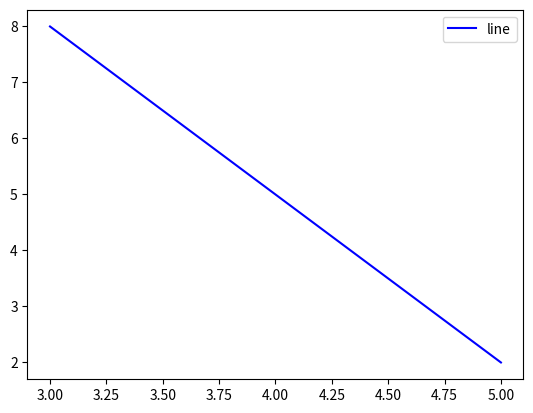

The matplotlib source for this figure:
import numpy as np;
import math;
import matplotlib.pyplot as plt

u =np.array([3,4]);
v =np.array([30,40]);

print(np.linalg.norm(u));
print(np.linalg.norm(v));
# direction
w=u/np.linalg.norm(u);
z=v/np.linalg.norm(v);
print(np.linalg.norm(u));
print(u/np.linalg.norm(u));
print(v/np.linalg.norm(v));
print('direction');
print(w);
print(z);
print(np.linalg.norm(w));
print(np.linalg.norm(z));

def geomentricDotProduct(x,y,theta):
    x_norm=np.linalg.norm(x);
    y_norm=np.linalg.norm(y);
    return x_norm * y_norm*math.cos(math.radians(theta));

print(geomentricDotProduct([3,5],[8,2],60));
print(geomentricDotProduct([3,5],[8,2],10));
print(geomentricDotProduct([3,5],[8,2],.1));
print(geomentricDotProduct([3,5],[8,2],0));
print(geomentricDotProduct([3,5],[8,2],45));
print(geomentricDotProduct([3,5],[8,2],90));

def dot_product(X,y):
    result=0;
    for i in range(len(X)):
        result=result+  X[i]*y[i];
        # print('result');
        # print(result);
    return(result);
X=[3,5];
y=[8,2];

print(dot_product(X,y));
# x_temp=np.array([0,1,2,3]);
# y_temp=np.array([-1,0.2,0.9,2.1]);
x_temp=np.array([3,5]);
y_temp=np.array([8,2]);
A=np.vstack([x_temp,np.ones(len(x_temp))]).T;
print(A);
m,c = np.linalg.lstsq(A,y_temp)[0];
print(m);
plt.plot(x_temp,m*x_temp + c ,'b',label='line')
plt.legend();
plt.show();